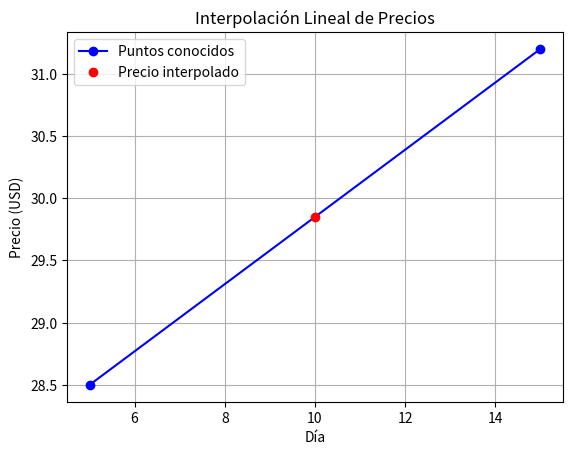

Source code (Python):
# Ejercicio 2: Finanzas
import matplotlib.pyplot as plt

def interpolacion_lineal(x0, y0, x1, y1, x):
    y = y0 + (y1 - y0) / (x1 - x0) * (x - x0)
    return y

# Datos
dia0 = 5
precio0 = 28.50
dia1 = 15
precio1 = 31.20

# Calcular el precio en el día 10
dia_interp = 10
precio_interp = interpolacion_lineal(dia0, precio0, dia1, precio1, dia_interp)
print(f"Precio en el día 10: El precio interpolado es : ${precio_interp:.2f}")

# Graficar
plt.plot([dia0, dia1], [precio0, precio1], 'bo-', label='Puntos conocidos')
plt.plot(dia_interp, precio_interp, 'ro', label='Precio interpolado')
plt.xlabel('Día')
plt.ylabel('Precio (USD)')
plt.legend()
plt.title('Interpolación Lineal de Precios')
plt.grid(True)
plt.show()

# Calcular el error
precio_real = 29.80
error = abs(precio_interp - precio_real)
print(f"El error entre el precio interpolado y el precio real: ${error:.2f}")
